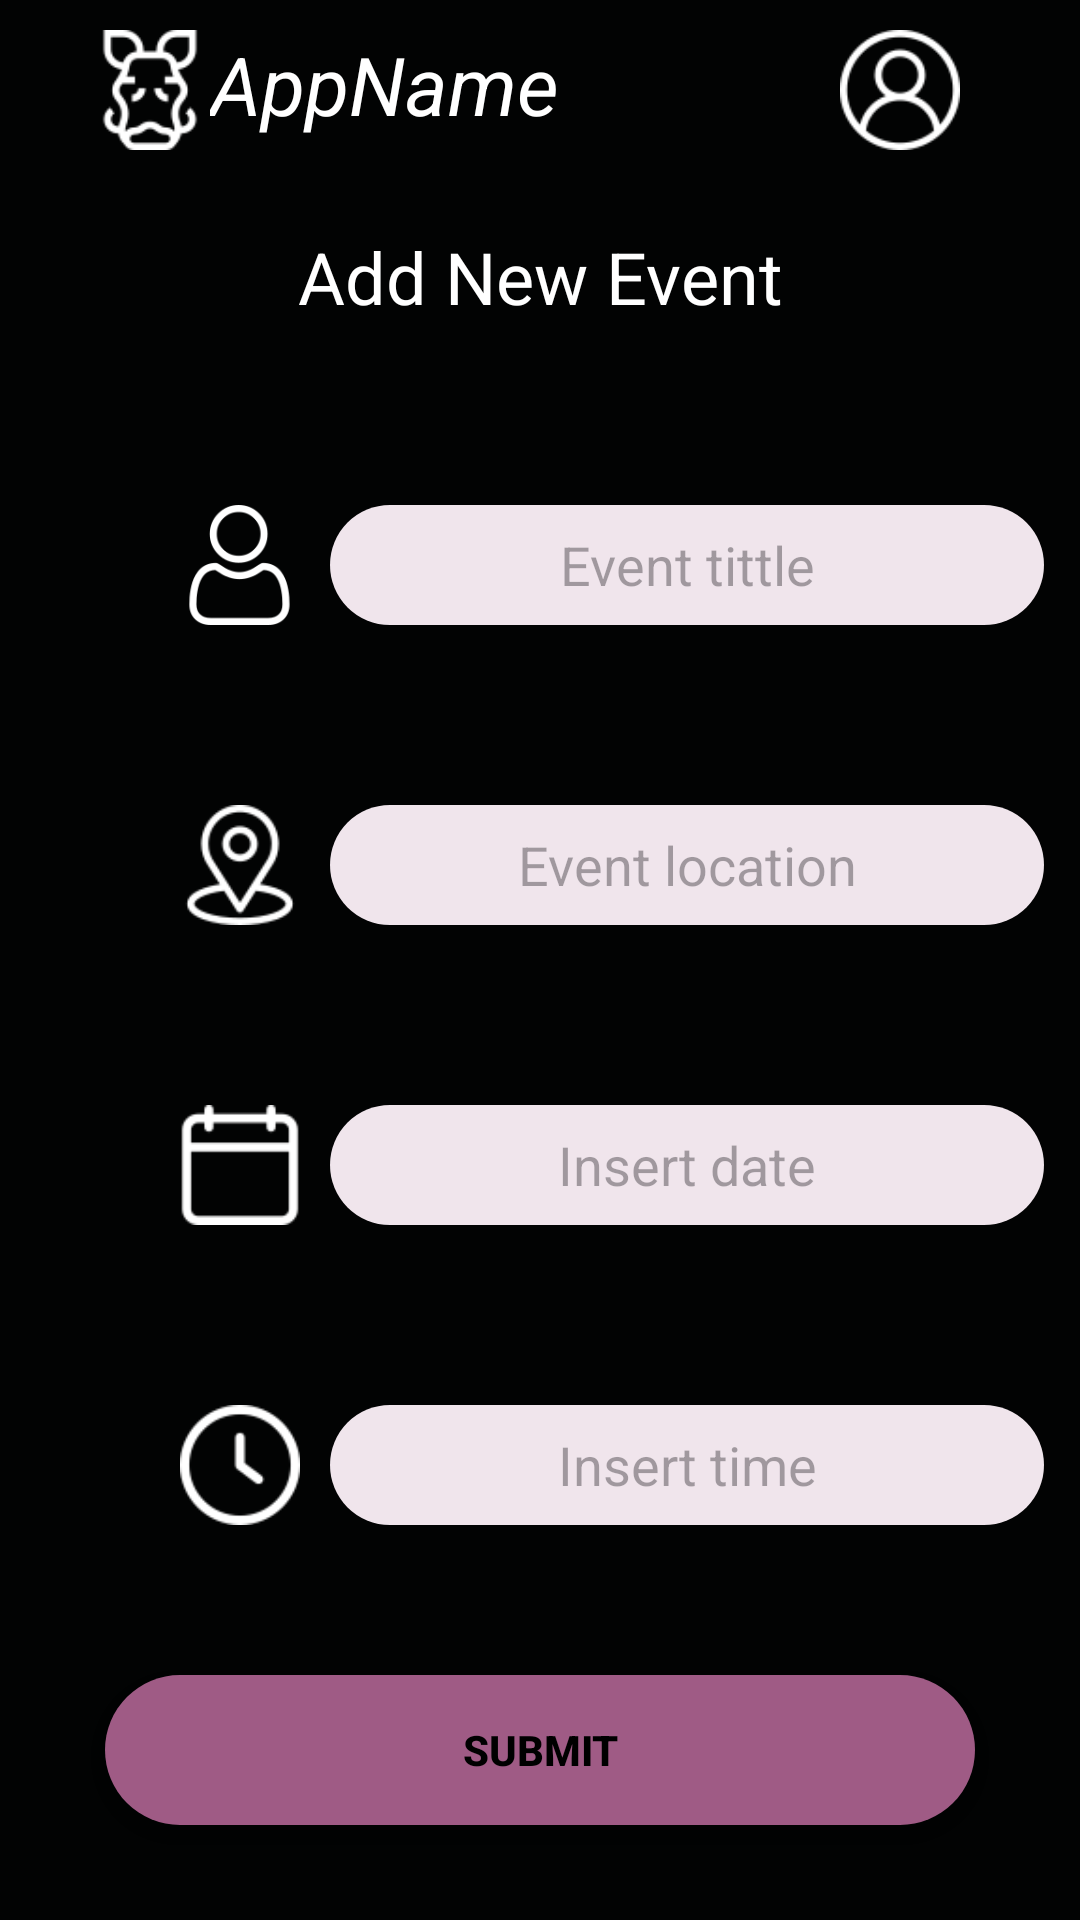

Reconstruct the res/layout file that produces this screen, plus the resources it refers to.
<!-- AndroidManifest.xml: application theme Theme.ParkingApp -->
<!-- res/layout/activity_main2.xml -->
<?xml version="1.0" encoding="utf-8"?>
<androidx.constraintlayout.widget.ConstraintLayout xmlns:android="http://schemas.android.com/apk/res/android"
    xmlns:app="http://schemas.android.com/apk/res-auto"
    android:layout_width="match_parent"
    xmlns:tools="http://schemas.android.com/tools"
    android:layout_height="match_parent"
    android:background="#020303"
    tools:context=".partyselector_Activity">

    <ImageView
        android:id="@+id/logo"
        android:layout_width="40dp"
        android:layout_height="40dp"
        android:background="@drawable/warthog"
        app:layout_constraintStart_toStartOf="parent"
        android:layout_marginStart="30dp"
        android:layout_marginTop="10dp"
        app:layout_constraintTop_toTopOf="parent"
        android:importantForAccessibility="no" />

    <TextView
        android:id="@+id/appname"
        android:layout_width="wrap_content"
        android:layout_height="wrap_content"
        android:text="@string/codename"
        android:layout_marginTop="10dp"
        android:textColor="#FFFF"
        android:textSize="27sp"
        android:textStyle="italic"
        app:layout_constraintStart_toEndOf="@+id/logo"
        app:layout_constraintTop_toTopOf="parent" />

    <ImageView
        android:id="@+id/imageView"
        android:layout_width="40dp"
        android:layout_height="40dp"
        android:layout_marginTop="10dp"
        android:layout_marginEnd="40dp"
        app:layout_constraintTop_toTopOf="parent"
        app:layout_constraintEnd_toEndOf="parent"
        android:background="@drawable/userprofile"
        android:importantForAccessibility="no" />


    <TextView
        android:id="@+id/neweventtag"
        android:layout_width="wrap_content"
        android:layout_height="wrap_content"
        android:layout_marginTop="30dp"
        android:text="Add New Event"
        android:textColor="#FFF"
        android:textSize="24sp"
        app:layout_constraintEnd_toEndOf="parent"
        app:layout_constraintStart_toStartOf="parent"
        app:layout_constraintTop_toBottomOf="@+id/appname" />

    <ImageView
        android:id="@+id/userlogo"
        android:layout_width="40dp"
        android:layout_height="40dp"
        android:layout_marginTop="60dp"
        app:layout_constraintStart_toStartOf="parent"
        android:layout_marginStart="60dp"
        app:layout_constraintTop_toBottomOf="@+id/neweventtag"
        android:background="@drawable/user"
        />
    <EditText
        android:id="@+id/inputeventname"
        android:layout_width="238dp"
        android:layout_height="40dp"
        app:layout_constraintTop_toBottomOf="@+id/neweventtag"
        app:layout_constraintStart_toEndOf="@+id/userlogo"
        android:layout_marginTop="60dp"
        android:layout_marginStart="10dp"
        android:hint="Event tittle"
        android:textAlignment="center"
        android:background="@drawable/btnbackground"
        />
    <ImageView
        android:id="@+id/locationlogo"
        android:layout_width="40dp"
        android:layout_height="40dp"
        android:layout_marginTop="60dp"
        app:layout_constraintStart_toStartOf="parent"
        android:layout_marginStart="60dp"
        app:layout_constraintTop_toBottomOf="@+id/userlogo"
        android:background="@drawable/location"
        />
    <EditText
        android:id="@+id/inputeventlocation"
        android:layout_width="238dp"
        android:layout_height="40dp"
        app:layout_constraintTop_toBottomOf="@+id/inputeventname"
        app:layout_constraintStart_toEndOf="@+id/locationlogo"
        android:layout_marginTop="60dp"
        android:layout_marginStart="10dp"
        android:hint="Event location"
        android:textAlignment="center"
        android:background="@drawable/btnbackground"
        />
    <ImageView
        android:id="@+id/calendarlogo"
        android:layout_width="40dp"
        android:layout_height="40dp"
        android:layout_marginTop="60dp"
        app:layout_constraintStart_toStartOf="parent"
        app:layout_constraintTop_toBottomOf="@id/locationlogo"
        android:layout_marginStart="60dp"
        android:background="@drawable/calendar"
        />

    <EditText
        android:id="@+id/inputDate"
        android:layout_width="238dp"
        android:layout_height="40dp"
        app:layout_constraintTop_toBottomOf="@+id/inputeventlocation"
        app:layout_constraintStart_toEndOf="@+id/locationlogo"
        android:layout_marginTop="60dp"
        android:layout_marginStart="10dp"
        android:hint="Insert date"
        android:textAlignment="center"
        android:background="@drawable/btnbackground"
        />
    <ImageView
        android:id="@+id/timelogo"
        android:layout_width="40dp"
        android:layout_height="40dp"
        android:layout_marginTop="60dp"
        app:layout_constraintStart_toStartOf="parent"
        app:layout_constraintTop_toBottomOf="@id/calendarlogo"
        android:layout_marginStart="60dp"
        android:background="@drawable/clock"
        />

    <EditText
        android:id="@+id/inputtime"
        android:layout_width="238dp"
        android:layout_height="40dp"
        app:layout_constraintTop_toBottomOf="@+id/inputDate"
        app:layout_constraintStart_toEndOf="@+id/timelogo"
        android:layout_marginTop="60dp"
        android:layout_marginStart="10dp"
        android:hint="Insert time"
        android:textAlignment="center"
        android:background="@drawable/btnbackground"
        />

    <androidx.appcompat.widget.AppCompatButton
        android:id="@+id/submitbutton"
        android:layout_width="290dp"
        android:layout_height="50dp"
        android:background="@drawable/btnbackground2"
        android:text="submit"
        android:textColor="#000"
        android:textStyle="bold"
        app:layout_constraintEnd_toEndOf="parent"
        app:layout_constraintStart_toStartOf="parent"
        app:layout_constraintTop_toBottomOf="@+id/inputtime"
        android:layout_marginTop="50dp"
        android:onClick="AddEvent"/>



</androidx.constraintlayout.widget.ConstraintLayout>
<!-- resources referenced by this layout -->
<resources>
  <!-- drawable btnbackground (drawable) -->
  <?xml version="1.0" encoding="utf-8"?>
  <shape xmlns:android="http://schemas.android.com/apk/res/android">
      <solid android:color="#F0E5EC"/>
      <corners android:radius="50dp"/>
  </shape>
  <!-- drawable btnbackground2 (drawable) -->
  <?xml version="1.0" encoding="utf-8"?>
  <shape xmlns:android="http://schemas.android.com/apk/res/android">
      <solid android:color="#9F5B85"/>
      <corners android:radius="50dp"/>
  </shape>
  <!-- drawable calendar: png bitmap (drawable, 1241 bytes) -->
  <!-- drawable clock: png bitmap (drawable, 2280 bytes) -->
  <!-- drawable location: png bitmap (drawable, 2756 bytes) -->
  <!-- drawable user: png bitmap (drawable, 4223 bytes) -->
  <!-- drawable userprofile: png bitmap (drawable, 2838 bytes) -->
  <!-- drawable warthog: png bitmap (drawable, 2153 bytes) -->
  <string name="codename">AppName</string>
  <style name="Theme.ParkingApp" parent="Base.Theme.ParkingApp" />
  <style name="Base.Theme.ParkingApp" parent="Theme.Material3.DayNight.NoActionBar">
          
          
      </style>
</resources>
